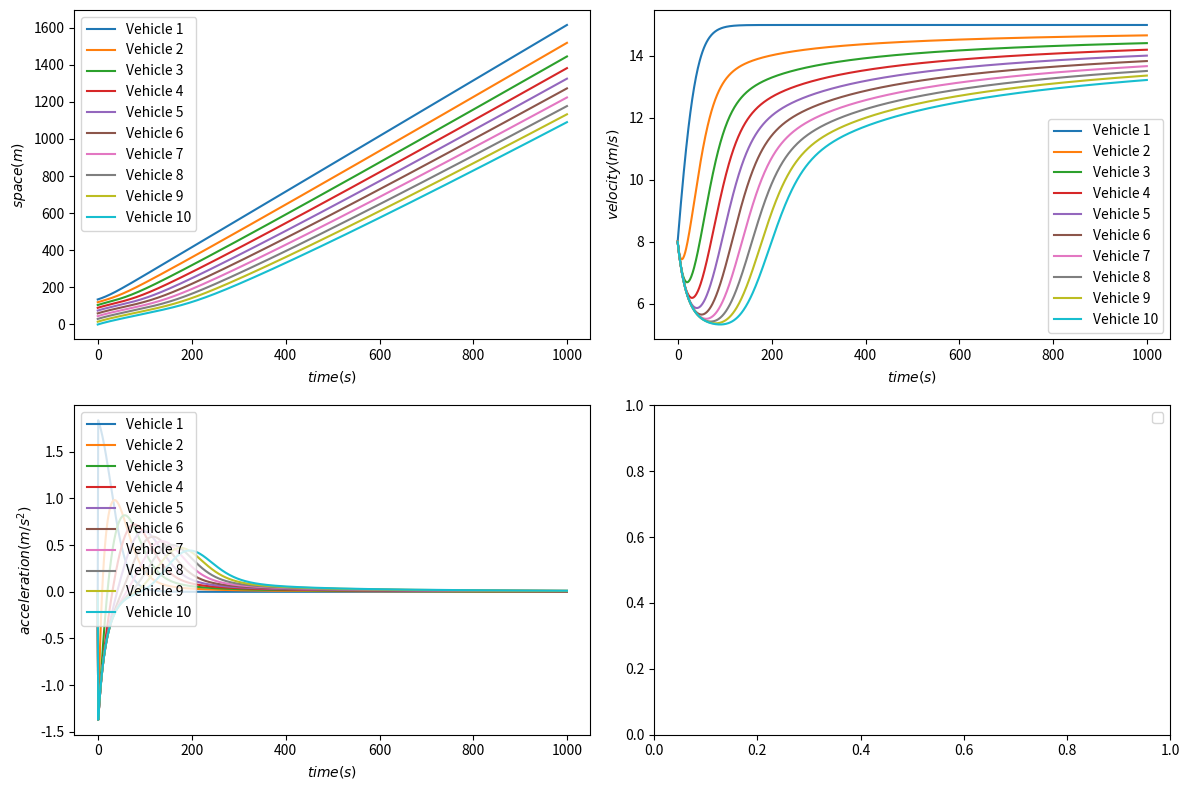

This chart was generated by the following Python code:
import math
import numpy as np
import matplotlib.pyplot as plt


class VehicleSimulation:
    def __init__(self, num=10, time=1000, length=400, d_init=15, d_safe=7, t_safe=1.5, v_init=8, v_max=15, v_min=0,
                 a_init=0, a_max=2, a_min=-4, step=0.1):
        self.num = num
        self.time = time
        self.length = length
        self.d_init = d_init
        self.d_safe = d_safe
        self.t_safe = t_safe
        self.v_init = v_init
        self.v_max = v_max
        self.v_min = v_min
        self.a_init = a_init
        self.a_max = a_max
        self.a_min = a_min
        self.step = step

        self.x = np.zeros((num, time))
        self.v = np.zeros((num, time))
        self.a = np.zeros((num, time))

    def init_vehicles(self):
        for i in range(self.num):
            self.x[i][0] = (self.num - i - 1) * self.d_init
            self.v[i][0] = self.v_init
            self.a[i][0] = self.a_init

    def update_vehicle(self, i, t):
        dx = self.x[i - 1][t - 1] - self.x[i][t - 1] if i != 0 else 99999
        dv = self.v[i][t - 1] - self.v[i - 1][t - 1]
        vt = self.v[i][t - 1]
        sn = self.d_safe + vt * self.t_safe + vt * dv / (2 * math.sqrt(self.a_max * abs(self.a_min)))
        result = self.a_max * (1 - pow(vt / self.v_max, 4) - pow(sn / dx, 2))
        return result

    def simulate(self):
        self.init_vehicles()

        for t in range(1, self.time):
            for i in range(self.num):
                self.a[i][t] = self.update_vehicle(i, t)
                self.v[i][t] = self.v[i][t - 1] + self.a[i][t] * self.step
                self.x[i][t] = self.x[i][t - 1] + self.v[i][t - 1] * self.step + 0.5 * self.a[i][
                    t] * self.step * self.step

    def plot_result(self):
        fig, axes = plt.subplots(2, 2, figsize=(12, 8))
        axes = axes.flatten()

        for n in range(self.num):
            axes[0].plot(range(self.time), self.x[n], label=f"Vehicle {n + 1}")
            axes[1].plot(range(self.time), self.v[n], label=f"Vehicle {n + 1}")
            axes[2].plot(range(self.time), self.a[n], label=f"Vehicle {n + 1}")

        axes[0].set_xlabel('$time(s)$')
        axes[0].set_ylabel('$space(m)$')
        axes[1].set_xlabel('$time(s)$')
        axes[1].set_ylabel('$velocity(m/s)$')
        axes[2].set_xlabel('$time(s)$')
        axes[2].set_ylabel('$acceleration(m/s^2)$')

        for ax in axes:
            ax.legend()

        plt.tight_layout()
        plt.show()


if __name__ == "__main__":
    simulator = VehicleSimulation()
    simulator.simulate()
    simulator.plot_result()
